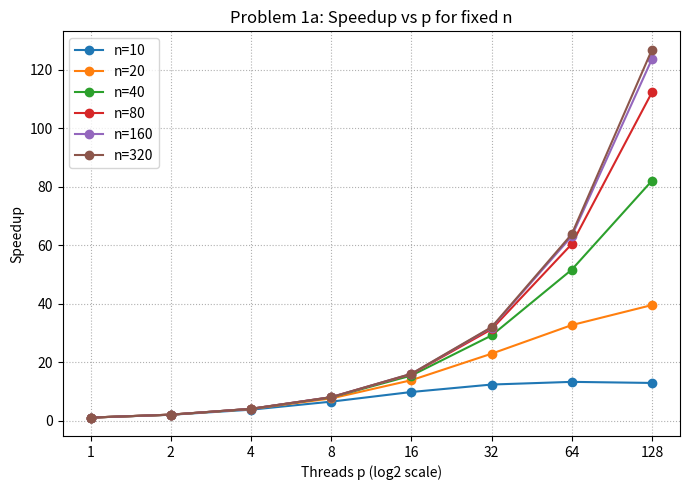
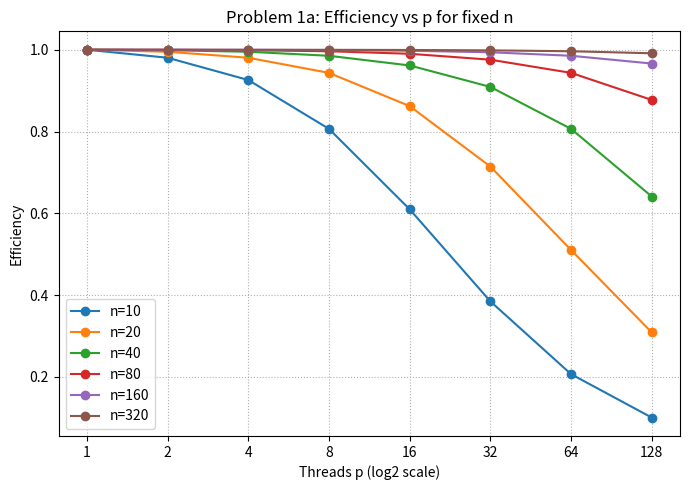
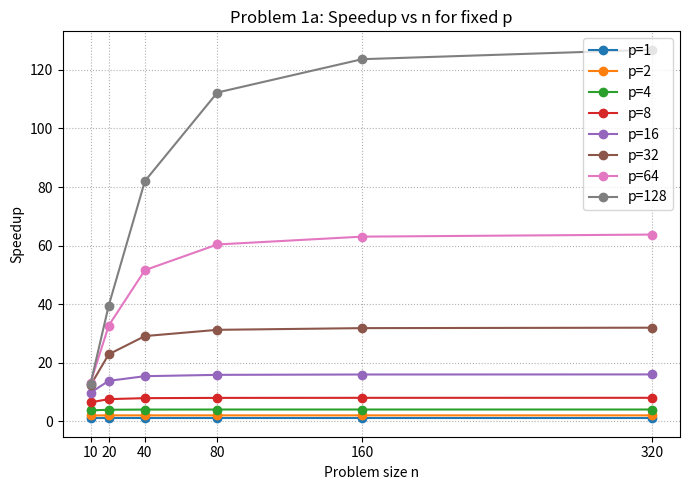

Write Python code to recreate these figures, in order.
import csv
from math import log2
from pathlib import Path
import matplotlib.pyplot as plt

# Problem statement:
# T_serial = n^2 (microseconds)
# T_parallel = n^2 / p + log2(p)
# We compute speedup = T_serial / T_parallel and efficiency = speedup / p

n_values = [10 * (2 ** k) for k in range(0, 6)]  # 10,20,40,80,160,320
p_values = [2 ** k for k in range(0, 8)]         # 1,2,4,8,16,32,64,128

rows = [("n","p","T_serial","T_parallel","speedup","efficiency")]
for n in n_values:
	for p in p_values:
		T_serial = n * n
		T_parallel = (n * n) / p + (0.0 if p == 1 else log2(p))
		speedup = T_serial / T_parallel
		eff = speedup / p
		rows.append((n, p, T_serial, T_parallel, speedup, eff))

out_csv = Path("problem1_results.csv")
with out_csv.open("w", newline="") as f:
	writer = csv.writer(f)
	writer.writerows(rows)
print(f"Wrote {out_csv}")

# Plot 1: Speedup vs p for each fixed n
plt.figure(figsize=(7,5))
for n in n_values:
	y = []
	for p in p_values:
		T_serial = n * n
		T_parallel = (n * n) / p + (0.0 if p == 1 else log2(p))
		y.append(T_serial / T_parallel)
	plt.plot(p_values, y, marker='o', label=f"n={n}")
plt.xscale('log', base=2)
plt.xticks(p_values, p_values)
plt.xlabel('Threads p (log2 scale)')
plt.ylabel('Speedup')
plt.title('Problem 1a: Speedup vs p for fixed n')
plt.grid(True, linestyle=':')
plt.legend()
plt.tight_layout()
plt.savefig('p1_speedup_vs_p.png', dpi=150)
print("Wrote p1_speedup_vs_p.png")

# Plot 2: Efficiency vs p for each fixed n
plt.figure(figsize=(7,5))
for n in n_values:
	y = []
	for p in p_values:
		T_serial = n * n
		T_parallel = (n * n) / p + (0.0 if p == 1 else log2(p))
		speedup = T_serial / T_parallel
		y.append(speedup / p)
	plt.plot(p_values, y, marker='o', label=f"n={n}")
plt.xscale('log', base=2)
plt.xticks(p_values, p_values)
plt.xlabel('Threads p (log2 scale)')
plt.ylabel('Efficiency')
plt.title('Problem 1a: Efficiency vs p for fixed n')
plt.grid(True, linestyle=':')
plt.legend()
plt.tight_layout()
plt.savefig('p1_efficiency_vs_p.png', dpi=150)
print("Wrote p1_efficiency_vs_p.png")

# Plot 3: Speedup vs n for a few fixed p values
plt.figure(figsize=(7,5))
for p in [1,2,4,8,16,32,64,128]:
	y = []
	for n in n_values:
		T_serial = n * n
		T_parallel = (n * n) / p + (0.0 if p == 1 else log2(p))
		y.append(T_serial / T_parallel)
	plt.plot(n_values, y, marker='o', label=f"p={p}")
plt.xticks(n_values, n_values)
plt.xlabel('Problem size n')
plt.ylabel('Speedup')
plt.title('Problem 1a: Speedup vs n for fixed p')
plt.grid(True, linestyle=':')
plt.legend()
plt.tight_layout()
plt.savefig('p1_speedup_vs_n.png', dpi=150)
print("Wrote p1_speedup_vs_n.png")

# Textual conclusions for (a) are to be added to questions.md
# Part (b) conclusions will be added to questions.md as prose.
